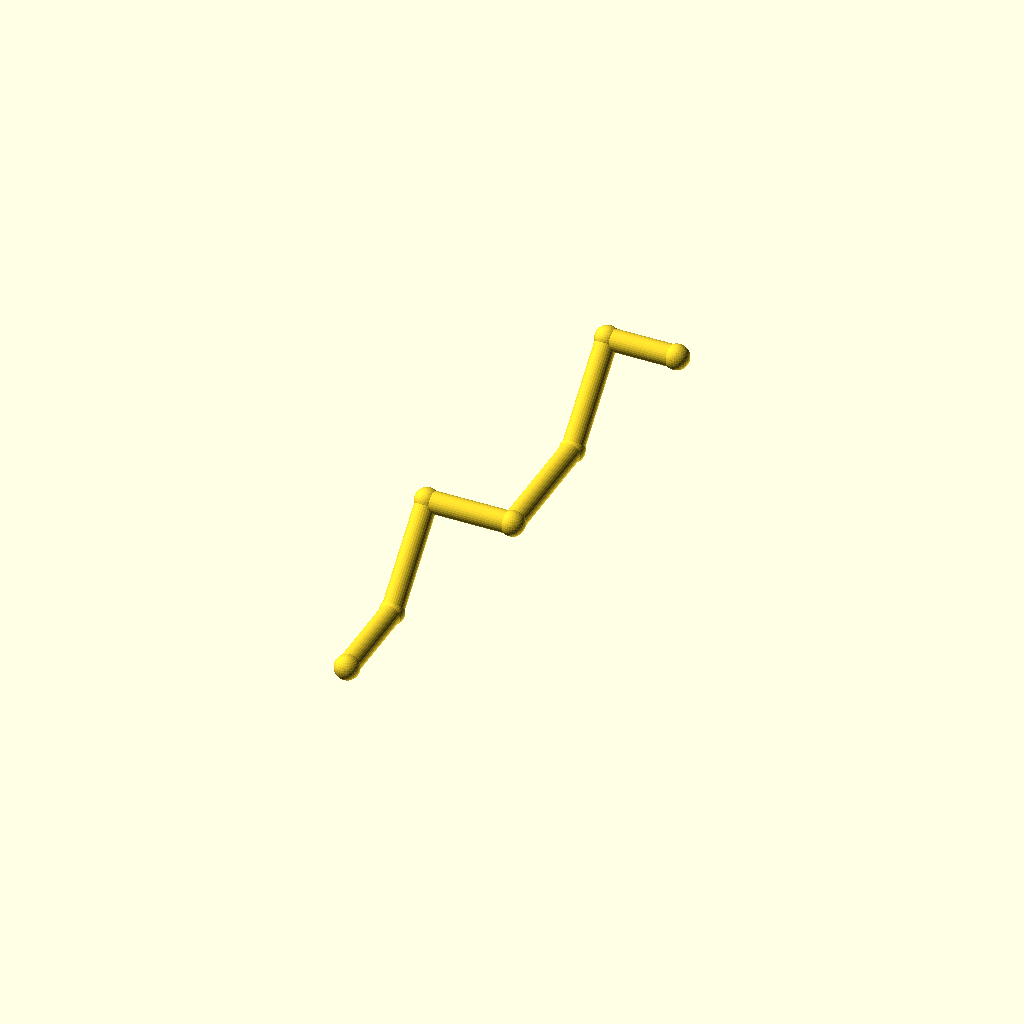
Cell 1: the model at its default parameters.
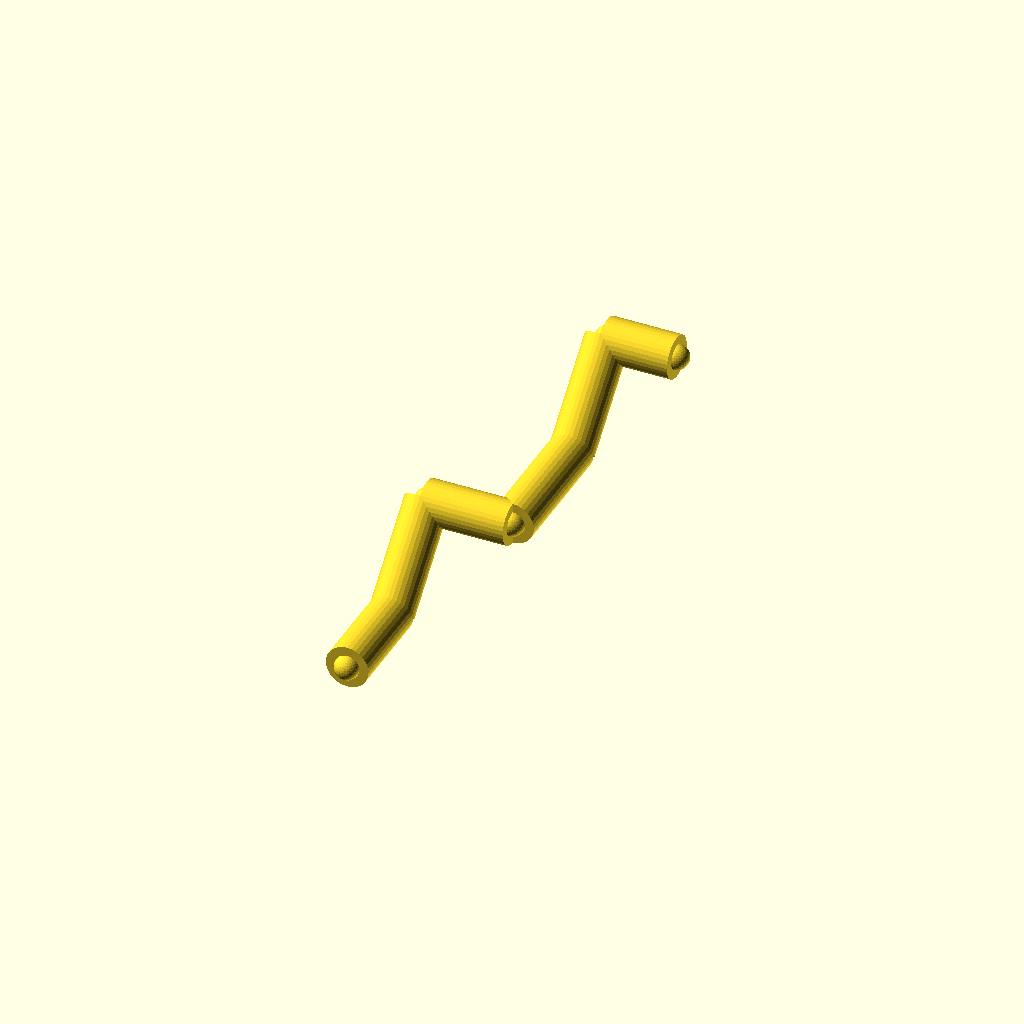
Cell 2: the same model with pipe_r = 8.
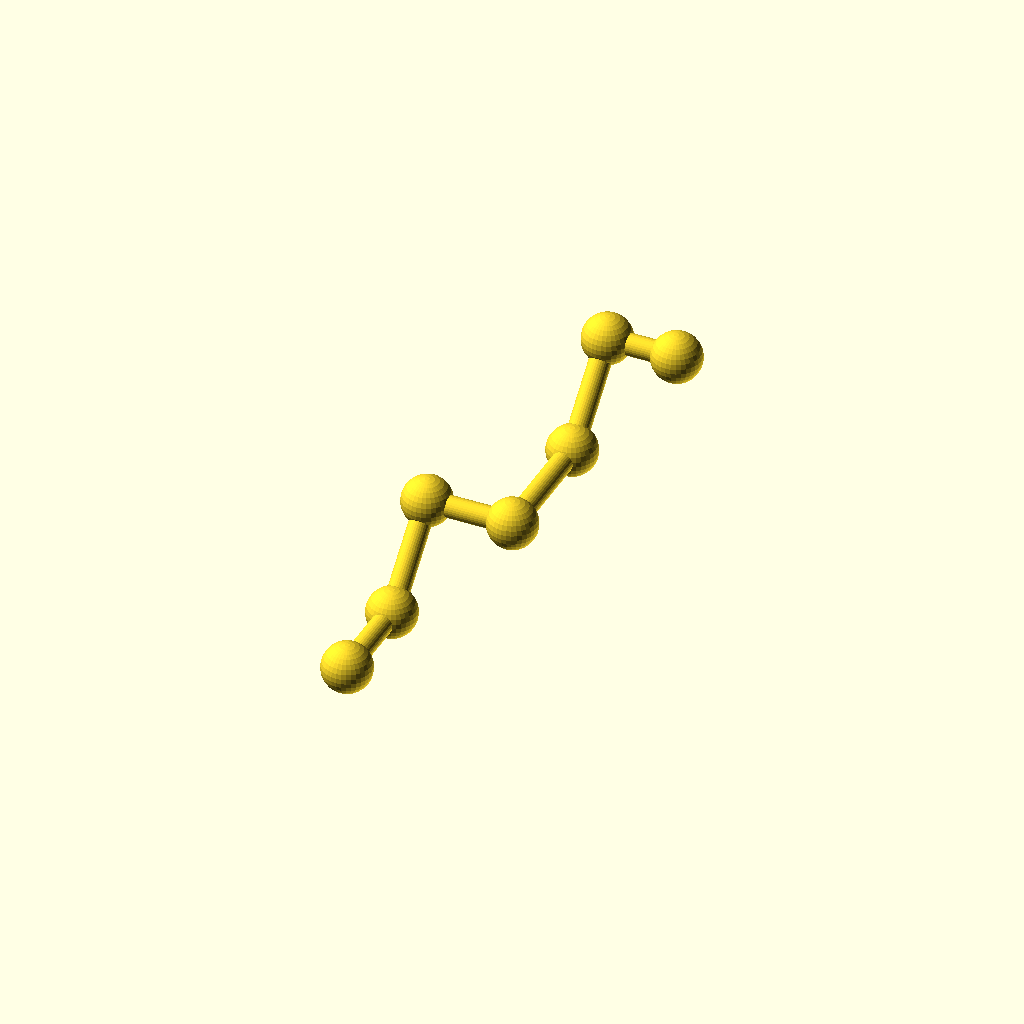
Cell 3: collar_r = 9.2 (everything else at default).
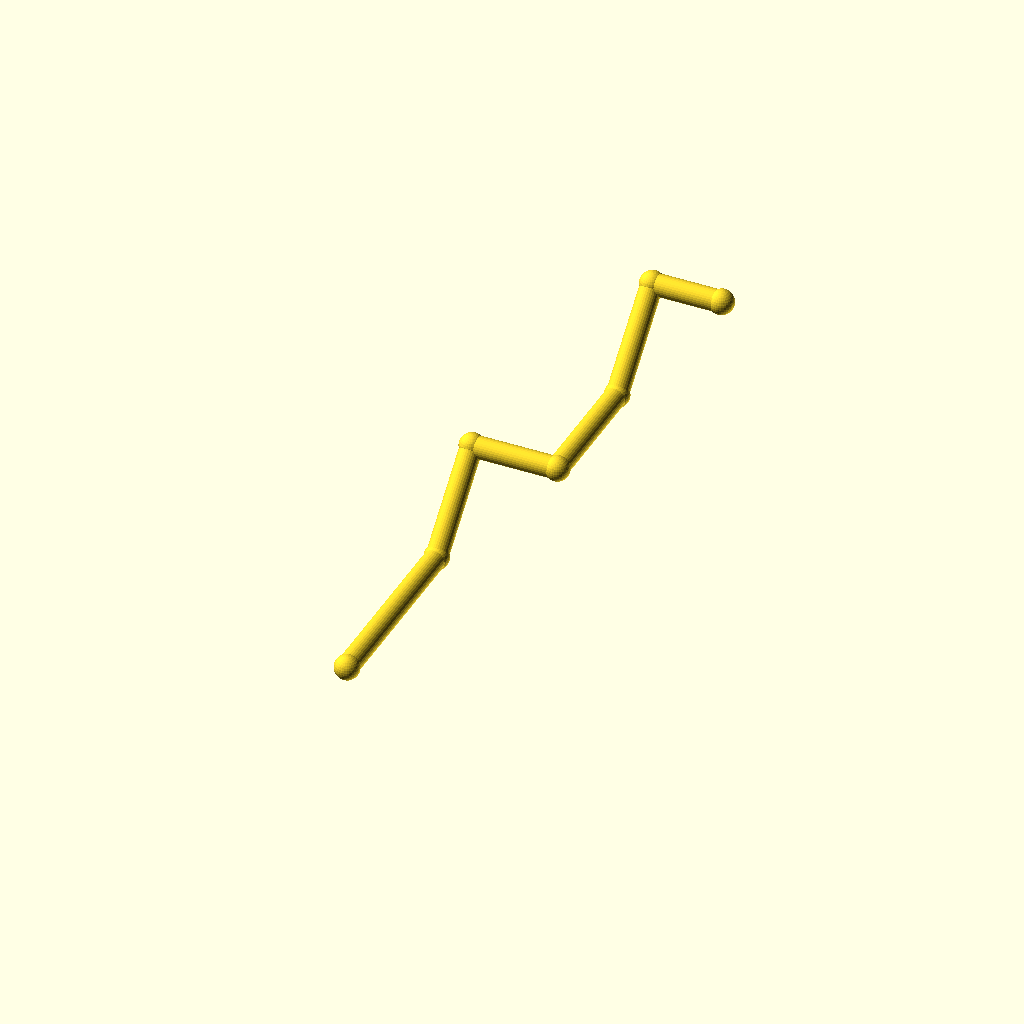
Cell 4: the same model with leg_1 = 72.
All cells are drawn from one camera (rotation 55°, 0°, 25°, orthographic, colour scheme Cornfield), so only the parameter changes between them.
The OpenSCAD source (optional_data/data/wire2/piperoutes/scene_0111.scad):
$fn = 32;

// ----------------------------------------------------------------------
// Pipe route
// ----------------------------------------------------------------------

// --- parameters (mm) ---
pipe_r = 4;               // pipe radius
collar_r = 4.6;           // joint collar radius
turn_90 = 90;             // right-angle elbow, degrees
turn_45 = 45;             // diagonal elbow angle, degrees
leg_1 = 36;               // length of pipe segment 1
leg_2 = 40;               // length of pipe segment 2
leg_3 = 32;               // length of pipe segment 3
leg_4 = 48;               // length of pipe segment 4
leg_5 = 40;               // length of pipe segment 5
leg_6 = 26;               // length of pipe segment 6
segments = 6;             // number of straight pipe segments

bbox_x = (leg_3 + leg_6) - (0) + 2 * collar_r;  // overall X, joints included
bbox_y = (leg_1 + leg_2 / sqrt(2) + leg_4 + leg_5 / sqrt(2)) - (0) + 2 * collar_r;  // overall Y, joints included
bbox_z = (leg_2 / sqrt(2) + leg_5 / sqrt(2)) - (0) + 2 * collar_r;  // overall Z, joints included
pipe_d = 2 * pipe_r;  // pipe outer diameter
collar_d = 2 * collar_r;  // collar diameter
p0 = [0, 0, 0];
p1 = p0 + [0, 1, 0] * leg_1;
p2 = p1 + [0, 1 / sqrt(2), 1 / sqrt(2)] * leg_2;
p3 = p2 + [1, 0, 0] * leg_3;
p4 = p3 + [0, 1, 0] * leg_4;
p5 = p4 + [0, 1 / sqrt(2), 1 / sqrt(2)] * leg_5;
p6 = p5 + [1, 0, 0] * leg_6;
nodes = [p0, p1, p2, p3, p4, p5, p6];

module member(a, b, r) {
  /* round stock from joint a to joint b, ends buried in the joint balls */
  d = b - a;
  length = norm(d);
  translate(a) rotate([0, acos(d[2] / length), atan2(d[1], d[0])])
    cylinder(h = length, r = r);
}

module joint(p, r) {
  /* ball at the joint centre, fatter than every member meeting there */
  translate(p) sphere(r = r);
}

/* members - each call is one graph edge */
member(nodes[0], nodes[1], pipe_r);
member(nodes[1], nodes[2], pipe_r);
member(nodes[2], nodes[3], pipe_r);
member(nodes[3], nodes[4], pipe_r);
member(nodes[4], nodes[5], pipe_r);
member(nodes[5], nodes[6], pipe_r);

/* joint balls */
for (p = nodes) joint(p, collar_r);
Customizer parameters (derived from the source; name, type, default, range or options):
pipe_r: number, default 4
collar_r: number, default 4.6
turn_90: number, default 90
turn_45: number, default 45
leg_1: number, default 36
leg_2: number, default 40
leg_3: number, default 32
leg_4: number, default 48
leg_5: number, default 40
leg_6: number, default 26
segments: number, default 6
p0: vector, default [0, 0, 0]
